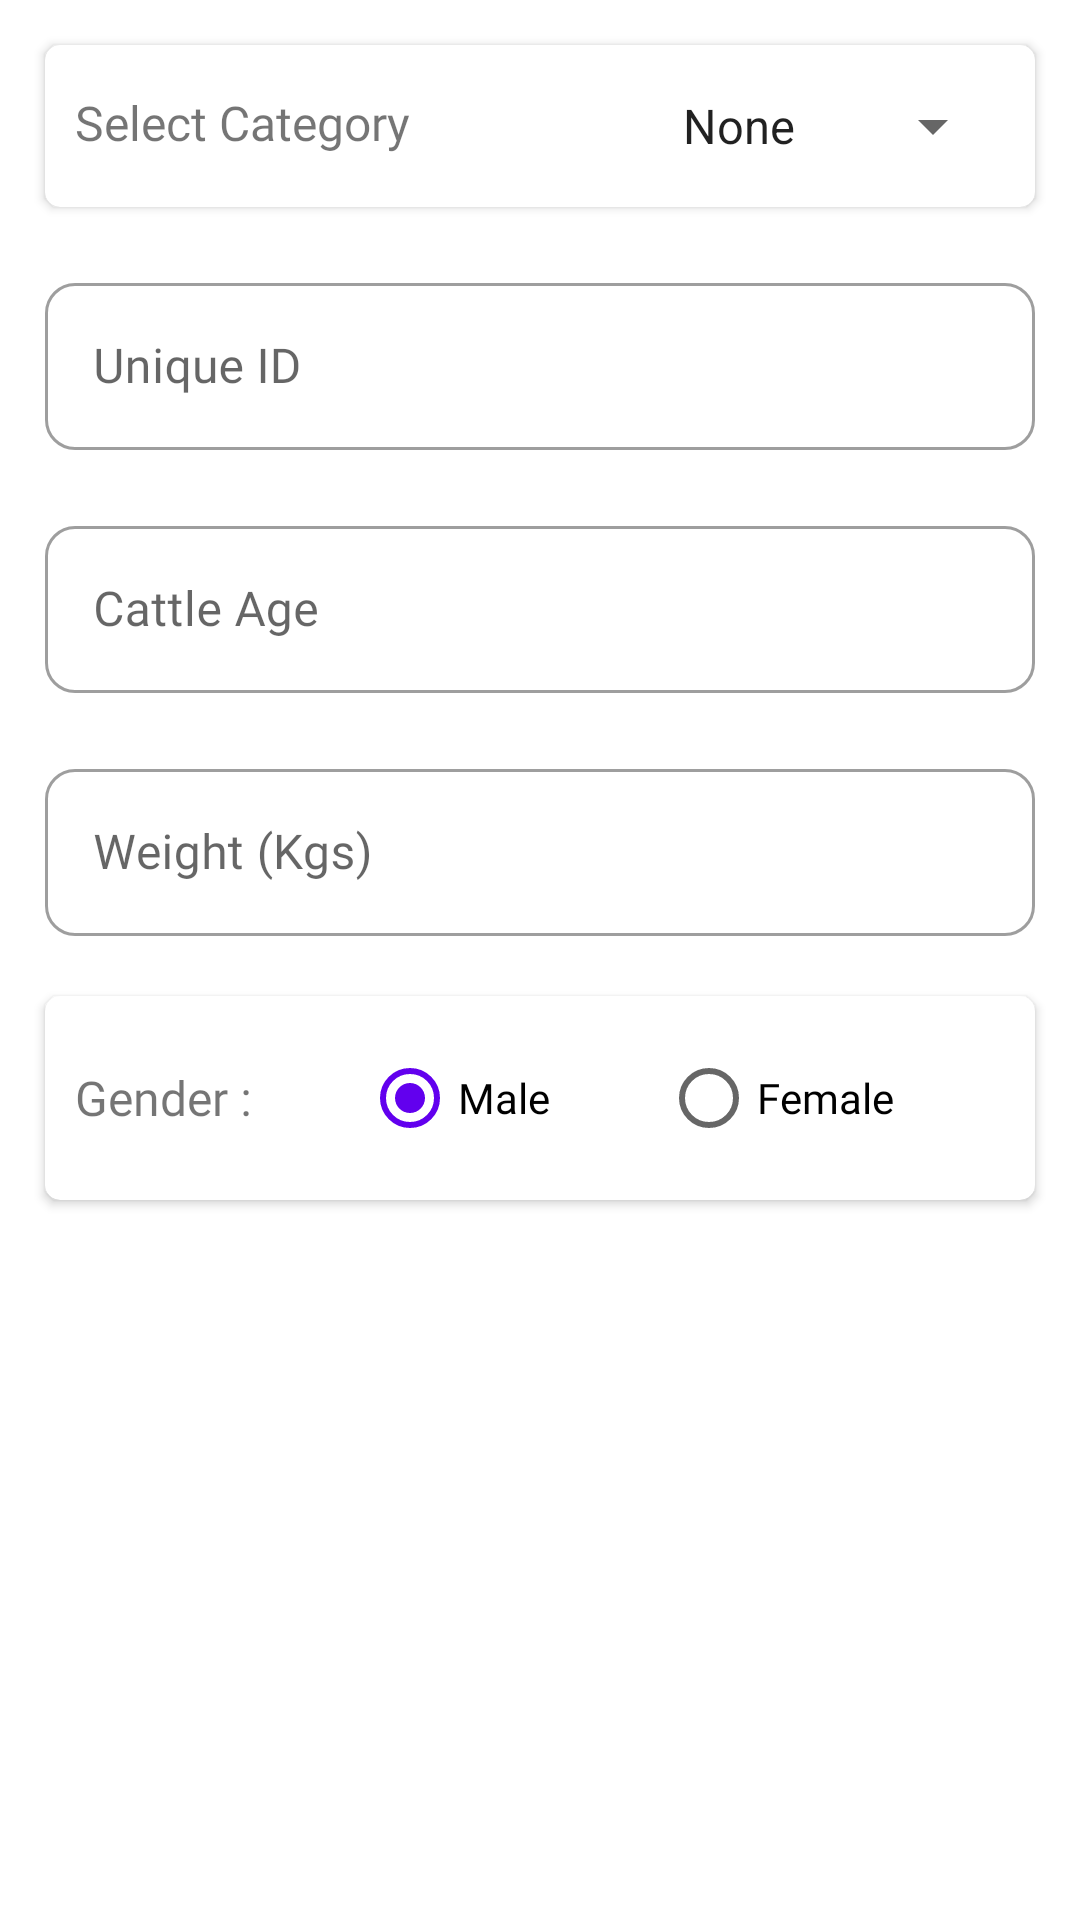

Android layout source for this screen:
<!-- AndroidManifest.xml: application theme Theme.CattleHouse -->
<!-- res/layout/fragment_edit_data.xml -->
<?xml version="1.0" encoding="utf-8"?>
<FrameLayout xmlns:android="http://schemas.android.com/apk/res/android"
    xmlns:app="http://schemas.android.com/apk/res-auto"
    xmlns:tools="http://schemas.android.com/tools"
    android:layout_width="match_parent"
    android:layout_height="match_parent"
    tools:context=".fragments.EditData">

    <LinearLayout
        android:layout_width="match_parent"
        android:layout_height="match_parent"
        android:layout_margin="5dp"
        android:orientation="vertical">

        <com.google.android.material.card.MaterialCardView
            android:layout_width="match_parent"
            android:layout_height="wrap_content"
            android:layout_margin="10dp"
            app:cardElevation="2dp"
            app:cardCornerRadius="5dp">

            <LinearLayout
                android:layout_width="match_parent"
                android:layout_height="wrap_content"
                android:layout_marginLeft="10dp"
                android:layout_marginRight="10dp"
                android:layout_marginTop="15dp"
                android:layout_marginBottom="15dp"
                android:orientation="horizontal"
                android:weightSum="10">

                <TextView
                    android:layout_width="wrap_content"
                    android:layout_height="match_parent"
                    android:layout_weight="9"
                    android:text="Select Category"
                    android:fontFamily="@font/sansation_regular"
                    android:textSize="16sp" />

                <Spinner
                    android:id="@+id/cattleCategory"
                    android:layout_width="wrap_content"
                    android:layout_height="wrap_content"
                    android:layout_weight="1"
                    android:entries="@array/category" />

            </LinearLayout>

        </com.google.android.material.card.MaterialCardView>

        <com.google.android.material.textfield.TextInputLayout
            style="@style/Widget.MaterialComponents.TextInputLayout.OutlinedBox"
            android:layout_width="match_parent"
            android:layout_height="wrap_content"
            android:layout_margin="10dp"
            app:boxCornerRadiusBottomEnd="10dp"
            app:boxCornerRadiusBottomStart="10dp"
            app:boxCornerRadiusTopEnd="10dp"
            app:boxCornerRadiusTopStart="10dp"
            app:endIconMode="clear_text">

            <com.google.android.material.textfield.TextInputEditText
                android:id="@+id/cattleUID"
                android:layout_width="match_parent"
                android:layout_height="wrap_content"
                android:drawablePadding="10dp"
                android:hint="Unique ID"
                android:fontFamily="@font/sansation_regular"
                android:inputType="textCapCharacters" />

        </com.google.android.material.textfield.TextInputLayout>

        <com.google.android.material.textfield.TextInputLayout
            style="@style/Widget.MaterialComponents.TextInputLayout.OutlinedBox"
            android:layout_width="match_parent"
            android:layout_height="wrap_content"
            android:layout_margin="10dp"
            app:boxCornerRadiusBottomEnd="10dp"
            app:boxCornerRadiusBottomStart="10dp"
            app:boxCornerRadiusTopEnd="10dp"
            app:boxCornerRadiusTopStart="10dp"
            app:endIconMode="clear_text">

            <com.google.android.material.textfield.TextInputEditText
                android:id="@+id/cattleAge"
                android:layout_width="match_parent"
                android:layout_height="wrap_content"
                android:drawablePadding="10dp"
                android:hint="Cattle Age"
                android:fontFamily="@font/sansation_regular"
                android:inputType="number" />

        </com.google.android.material.textfield.TextInputLayout>

        <com.google.android.material.textfield.TextInputLayout
            style="@style/Widget.MaterialComponents.TextInputLayout.OutlinedBox"
            android:layout_width="match_parent"
            android:layout_height="wrap_content"
            android:layout_margin="10dp"
            app:boxCornerRadiusBottomEnd="10dp"
            app:boxCornerRadiusBottomStart="10dp"
            app:boxCornerRadiusTopEnd="10dp"
            app:boxCornerRadiusTopStart="10dp"
            app:endIconMode="clear_text">

            <com.google.android.material.textfield.TextInputEditText
                android:id="@+id/cattleWeight"
                android:layout_width="match_parent"
                android:layout_height="wrap_content"
                android:drawablePadding="10dp"
                android:hint="Weight (Kgs)"
                android:fontFamily="@font/sansation_regular"
                android:inputType="numberDecimal" />

        </com.google.android.material.textfield.TextInputLayout>

        <com.google.android.material.card.MaterialCardView
            android:layout_width="match_parent"
            android:layout_height="wrap_content"
            android:layout_margin="10dp"
            app:cardElevation="2dp"
            app:cardCornerRadius="5dp">

            <RadioGroup
                android:id="@+id/cattleGender"
                android:layout_width="match_parent"
                android:layout_height="wrap_content"
                android:layout_margin="10dp"
                android:checkedButton="@+id/male"
                android:orientation="horizontal"
                android:weightSum="3">

                <TextView
                    android:layout_width="wrap_content"
                    android:layout_height="match_parent"
                    android:layout_weight="1"
                    android:gravity="center|start"
                    android:text="Gender :"
                    android:fontFamily="@font/sansation_regular"
                    android:textSize="16sp" />

                <RadioButton
                    android:id="@+id/male"
                    android:layout_width="wrap_content"
                    android:layout_height="match_parent"
                    android:layout_weight="1"
                    android:fontFamily="@font/sansation_regular"
                    android:text="Male" />

                <RadioButton
                    android:id="@+id/female"
                    android:layout_width="wrap_content"
                    android:layout_height="match_parent"
                    android:layout_weight="1"
                    android:fontFamily="@font/sansation_regular"
                    android:text="Female" />
            </RadioGroup>

        </com.google.android.material.card.MaterialCardView>

        <LinearLayout
            android:layout_width="match_parent"
            android:layout_height="match_parent"
            android:layout_margin="15dp"
            android:gravity="bottom">

            <com.google.android.material.button.MaterialButton
                android:id="@+id/addBtn"
                android:layout_width="match_parent"
                android:layout_height="wrap_content"
                android:background="@drawable/rounded_cornner"
                android:text="@string/add" />

        </LinearLayout>

    </LinearLayout>

</FrameLayout>
<!-- resources referenced by this layout -->
<resources>
  <string-array name="category">
          <item>None</item>
          <item>Cattle</item>
          <item>Goat</item>
          <item>Pig</item>
      </string-array>
  <string name="add">Add Cattle</string>
  <style name="Theme.CattleHouse" parent="Theme.MaterialComponents.DayNight.DarkActionBar">
          
          <item name="colorPrimary">@color/purple_500</item>
          <item name="colorPrimaryVariant">@color/purple_700</item>
          <item name="colorOnPrimary">@color/white</item>
          
          <item name="colorSecondary">@color/teal_200</item>
          <item name="colorSecondaryVariant">@color/teal_700</item>
          <item name="colorOnSecondary">@color/black</item>
          
          <item name="android:statusBarColor" tools:targetApi="l">?attr/colorPrimaryVariant</item>
          
      </style>
  <color name="purple_500">#FF6200EE</color>
  <color name="purple_700">#FF3700B3</color>
  <color name="white">#FFFFFFFF</color>
  <color name="teal_200">#FF6200EE</color>
  <color name="teal_700">#FF018786</color>
  <color name="black">#FF000000</color>
</resources>
